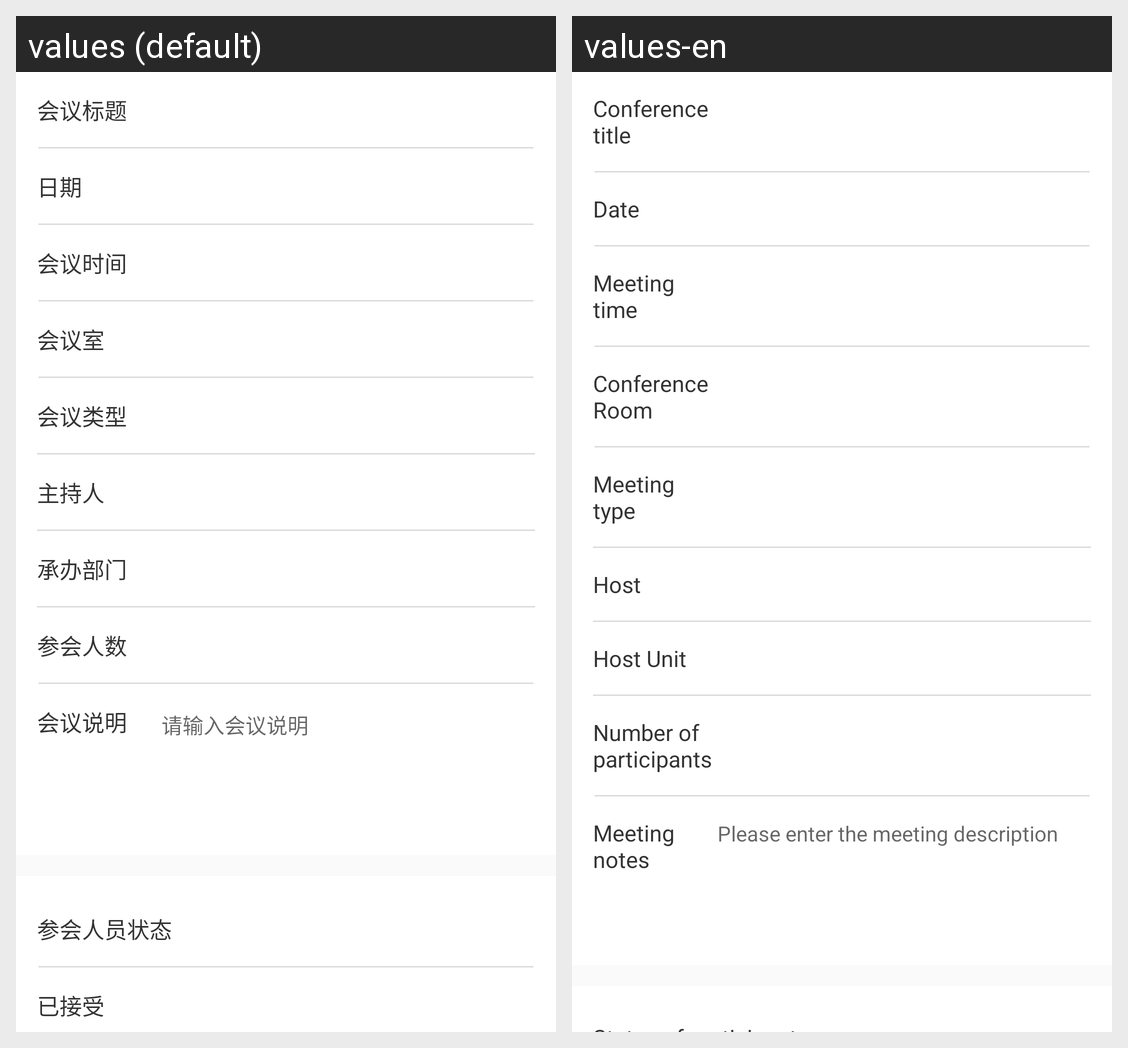

This grid shows one Android layout under two languages. Give, for every string resource on the screen, its name, the default text and each shown locale's text.
Android screen res/layout/content_meeting_detail.xml rendered under 2 locales, left to right: values (default), values-en. Device: Nexus 5 (rendered at 1080×1920; each locale shown at half size, 540×960, under a caption strip naming it); theme XBPMTheme.NoActionBar.
Strings drawn on this screen, with the default value and each locale's value (text and hints the layout hard-codes, and strings that could not be matched under every locale, appear in the picture but are not listed):

meeting_name
  values: 会议标题
  values-en: Conference title

meeting_start_day
  values: 日期
  values-en: Date

accept_meeting_info_time
  values: 会议时间
  values-en: Meeting time

meeting_room
  values: 会议室
  values-en: Conference Room

meeting_form_type
  values: 会议类型
  values-en: Meeting type

meeting_form_hostPerson
  values: 主持人
  values-en: Host

meeting_form_hostUnit
  values: 承办部门
  values-en: Host Unit

meeting_people_sum
  values: 参会人数
  values-en: Number of participants

meeting_desc
  values: 会议说明
  values-en: Meeting notes

meeting_desc_hint
  values: 请输入会议说明
  values-en: Please enter the meeting description
